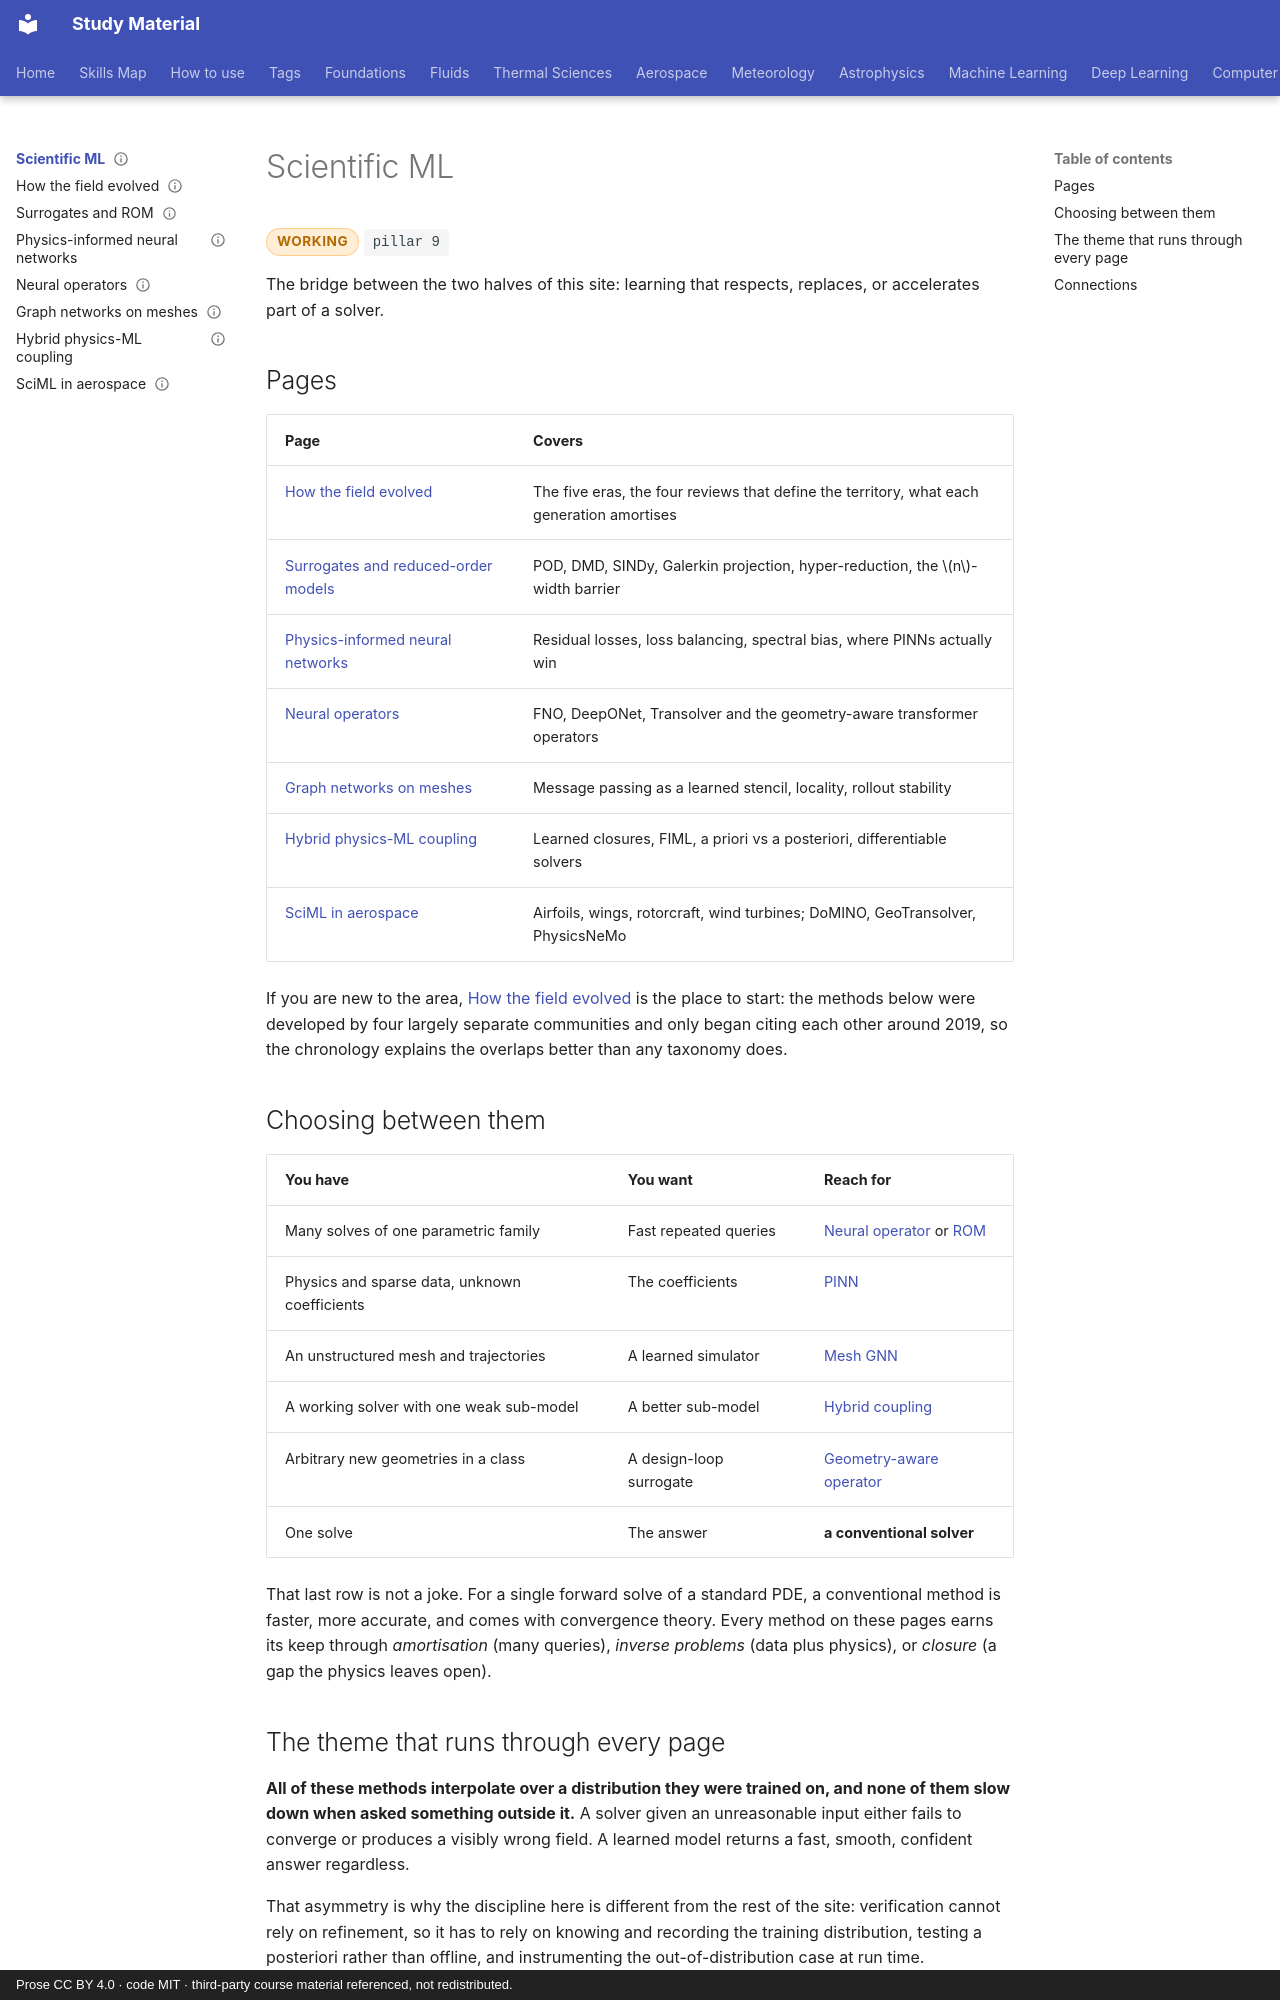

repository: pkjha-aero/StudyMaterial · page: sciml/index.html · generator: mkdocs · copyright: Prose CC BY 4.0 · code MIT · third-party course material referenced, not redistributed.

---
title: Scientific ML
status: working
tags: [pillar-9, sciml, surrogates, extrapolation]
---

# Scientific ML

<span class="status status-working">working</span>
<span class="pillar">pillar 9</span>

The bridge between the two halves of this site: learning that respects, replaces, or
accelerates part of a solver.

## Pages

| Page | Covers |
|---|---|
| [How the field evolved](evolution.md) | The five eras, the four reviews that define the territory, what each generation amortises |
| [Surrogates and reduced-order models](surrogates-rom.md) | POD, DMD, SINDy, Galerkin projection, hyper-reduction, the \(n\)-width barrier |
| [Physics-informed neural networks](pinns.md) | Residual losses, loss balancing, spectral bias, where PINNs actually win |
| [Neural operators](neural-operators.md) | FNO, DeepONet, Transolver and the geometry-aware transformer operators |
| [Graph networks on meshes](gnn-meshes.md) | Message passing as a learned stencil, locality, rollout stability |
| [Hybrid physics-ML coupling](hybrid-coupling.md) | Learned closures, FIML, a priori vs a posteriori, differentiable solvers |
| [SciML in aerospace](aerospace-applications.md) | Airfoils, wings, rotorcraft, wind turbines; DoMINO, GeoTransolver, PhysicsNeMo |

If you are new to the area, [How the field evolved](evolution.md) is the place to start: the
methods below were developed by four largely separate communities and only began citing each
other around 2019, so the chronology explains the overlaps better than any taxonomy does.

## Choosing between them

| You have | You want | Reach for |
|---|---|---|
| Many solves of one parametric family | Fast repeated queries | [Neural operator](neural-operators.md) or [ROM](surrogates-rom.md) |
| Physics and sparse data, unknown coefficients | The coefficients | [PINN](pinns.md) |
| An unstructured mesh and trajectories | A learned simulator | [Mesh GNN](gnn-meshes.md) |
| A working solver with one weak sub-model | A better sub-model | [Hybrid coupling](hybrid-coupling.md) |
| Arbitrary new geometries in a class | A design-loop surrogate | [Geometry-aware operator](aerospace-applications.md) |
| One solve | The answer | **a conventional solver** |

That last row is not a joke. For a single forward solve of a standard PDE, a conventional
method is faster, more accurate, and comes with convergence theory. Every method on these
pages earns its keep through *amortisation* (many queries), *inverse problems* (data plus
physics), or *closure* (a gap the physics leaves open).
